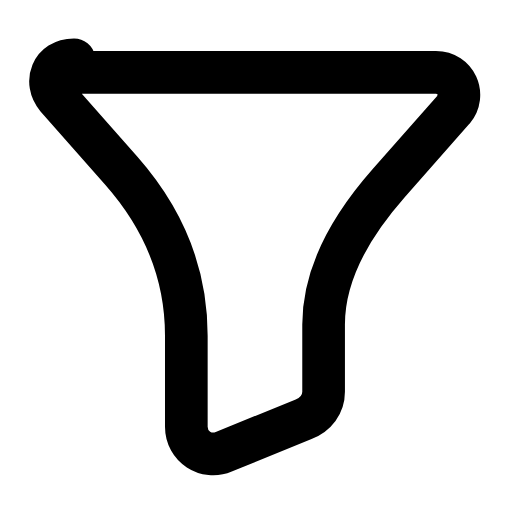
t = 0.00 s
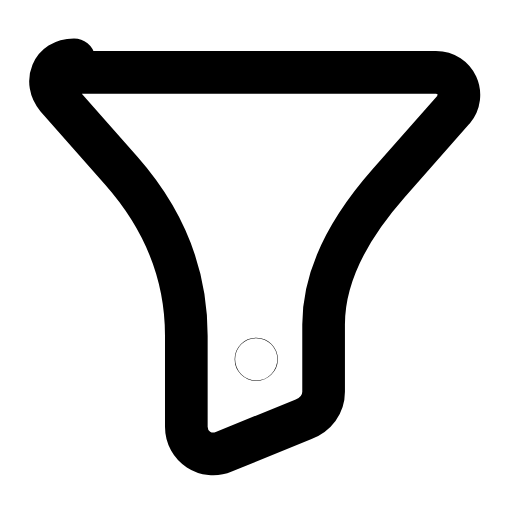
t = 0.29 s
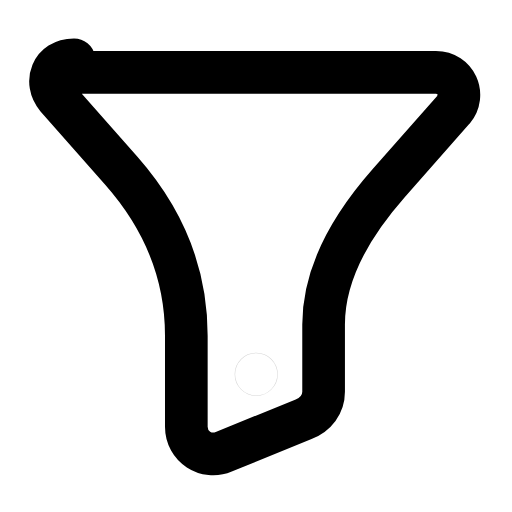
t = 0.59 s
t = 0.85 s: frame unchanged from t = 0.00 s, image omitted
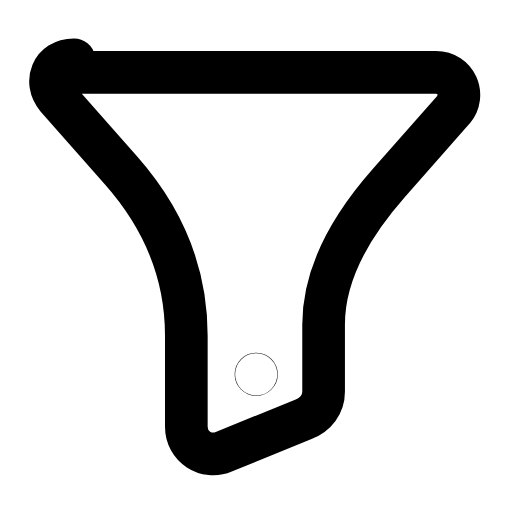
t = 1.17 s
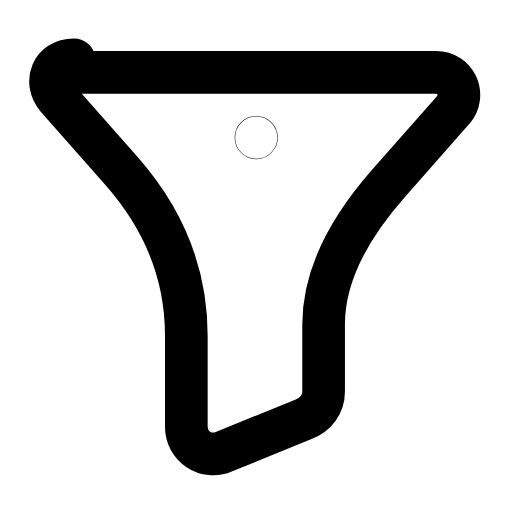
t = 1.44 s

The animated SVG that drew these frames (rendered in a browser with its animation timeline set to each time). Animation: 2 SMIL elements (animate=2); one cycle of 1.75 s, repeats indefinitely.

<svg xmlns="http://www.w3.org/2000/svg" width="24" height="24" viewBox="0 0 24 24" fill="none"><g transform="translate(-2.03 -2.928) scale(1.17)"><path stroke="currentColor" stroke-width="1.709" stroke-linecap="round" stroke-linejoin="round" fill="none" d="M4.8 5.4L19.2 5.4C20 5.4 20.4 6.3 19.9 6.9L17.3 9.85Q14.7 12.8 14.7 15.5L14.7 18.2C14.7 18.7 14.4 19.1 13.9 19.3L10.7 20.6C10 20.9 9.2 20.4 9.2 19.6L9.2 15.95Q9.2 12.3 6.6 9.35L4 6.4C3.5 5.8 3.8 4.9 4.7 4.9Z"></path><circle stroke="currentColor" stroke-width="1.709" stroke-linecap="round" stroke-linejoin="round" fill="none" cx="12" cy="8" r="0.01" opacity="0"><animate attributeName="cy" values="8;8;17.5;17.5;17.5;17.5;8;8;8" keyTimes="0;0.045;0.351;0.45;0.6;0.666;0.87;0.9;1" dur="1.75s" repeatCount="indefinite" calcMode="spline" keySplines="0.16 1 0.3 1;0.16 1 0.3 1;0.16 1 0.3 1;0.16 1 0.3 1;0.16 1 0.3 1;0.16 1 0.3 1;0.16 1 0.3 1;0.16 1 0.3 1"/><animate attributeName="opacity" values="0;1;1;0;0;0;0;1;1;0;0" keyTimes="0;0.1125;0.324;0.369;0.45;0.6;0.654;0.684;0.825;0.9;1" dur="1.75s" repeatCount="indefinite" calcMode="spline" keySplines="0.16 1 0.3 1;0.16 1 0.3 1;0.16 1 0.3 1;0.16 1 0.3 1;0.16 1 0.3 1;0.16 1 0.3 1;0.16 1 0.3 1;0.16 1 0.3 1;0.16 1 0.3 1;0.16 1 0.3 1"/></circle></g></svg>
